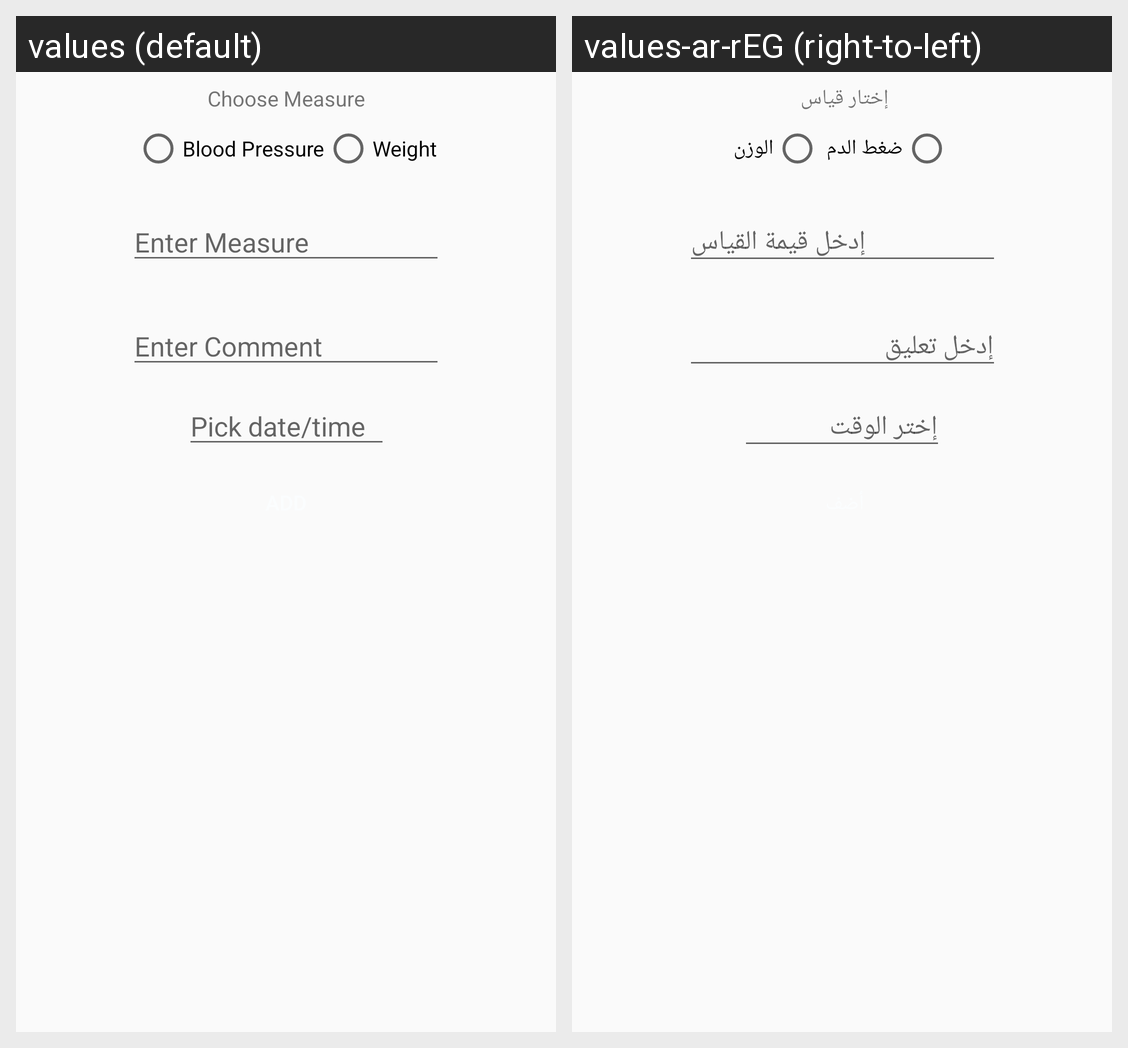

Locale-by-locale string values for the Android screen shown in this grid:
Android screen res/layout/fragment_add_measure.xml rendered under 2 locales, left to right: values (default), values-ar-rEG (right-to-left). Device: Nexus 5 (rendered at 1080×1920; each locale shown at half size, 540×960, under a caption strip naming it); theme AppTheme.
Strings drawn on this screen, with the default value and each locale's value (text and hints the layout hard-codes, and strings that could not be matched under every locale, appear in the picture but are not listed):

blood_pressure
  values: Blood Pressure
  values-ar-rEG: ضغط الدم 

weight
  values: Weight
  values-ar-rEG: الوزن

choose_measure
  values: Choose Measure
  values-ar-rEG: إختار قياس 

enter_measure
  values: Enter Measure
  values-ar-rEG: إدخل قيمة القياس 

enter_comment
  values: Enter Comment
  values-ar-rEG: إدخل تعليق 

pick_a_time
  values: Pick date/time
  values-ar-rEG: إختر الوقت
